Run: headless pygame with SDL's dummy video driver; simulated clock (each Clock.tick advances the game by its frame time, no real sleeping); random seed 0; keys injected as events and as key.get_pressed() state; no mouse input.
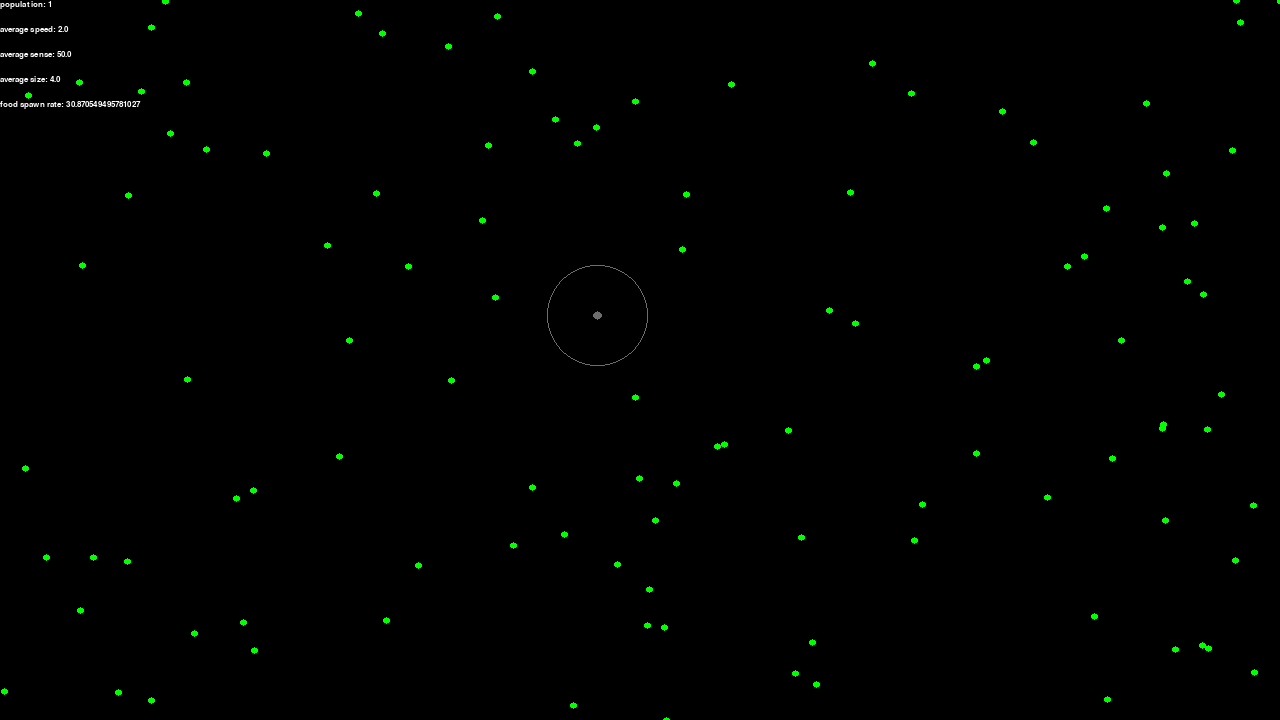
Frame 1 of 4 · flips 1–60 · no input
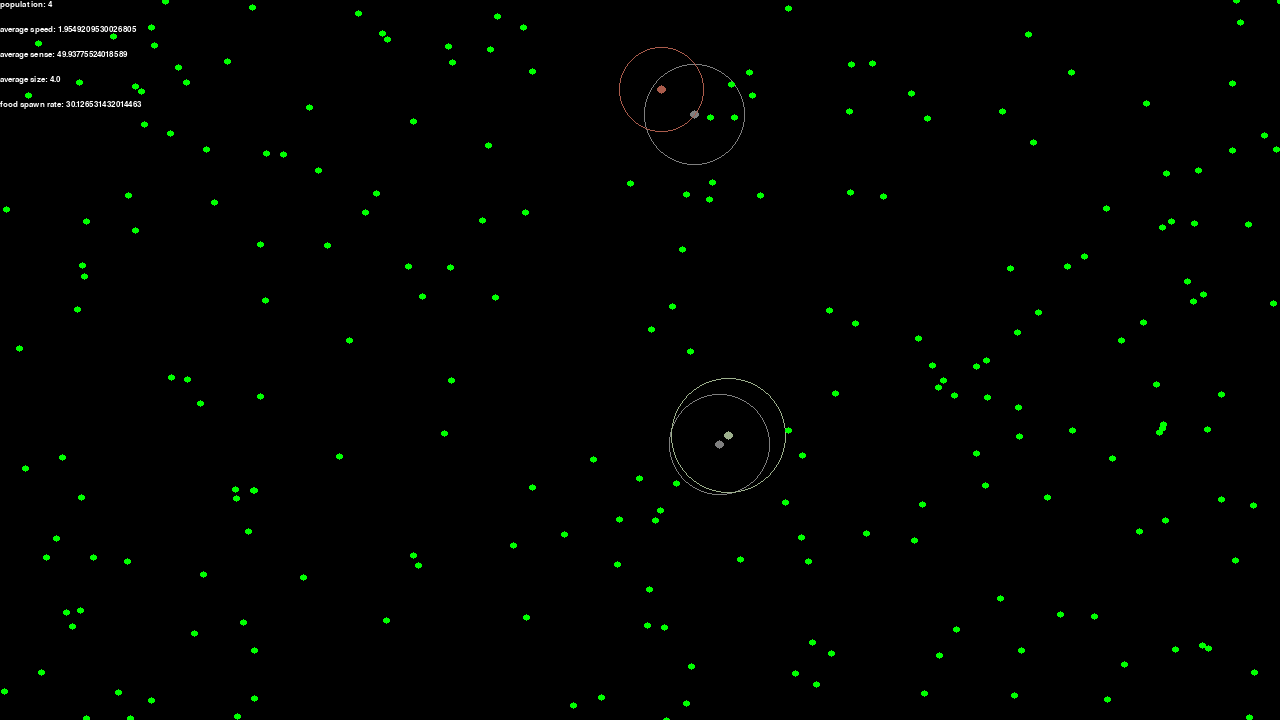
Frame 2 of 4 · flips 61–180 · tapped SPACE, RETURN · held RIGHT (→), D
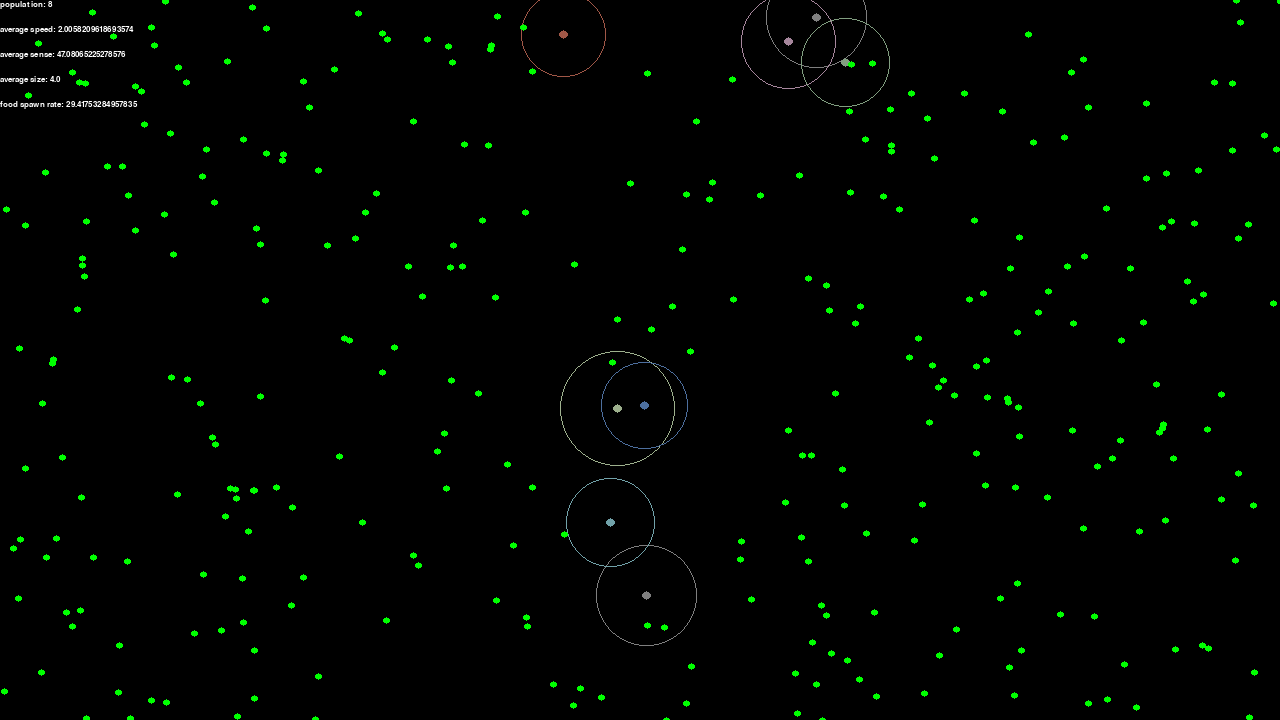
Frame 3 of 4 · flips 181–300 · held DOWN (↓), S
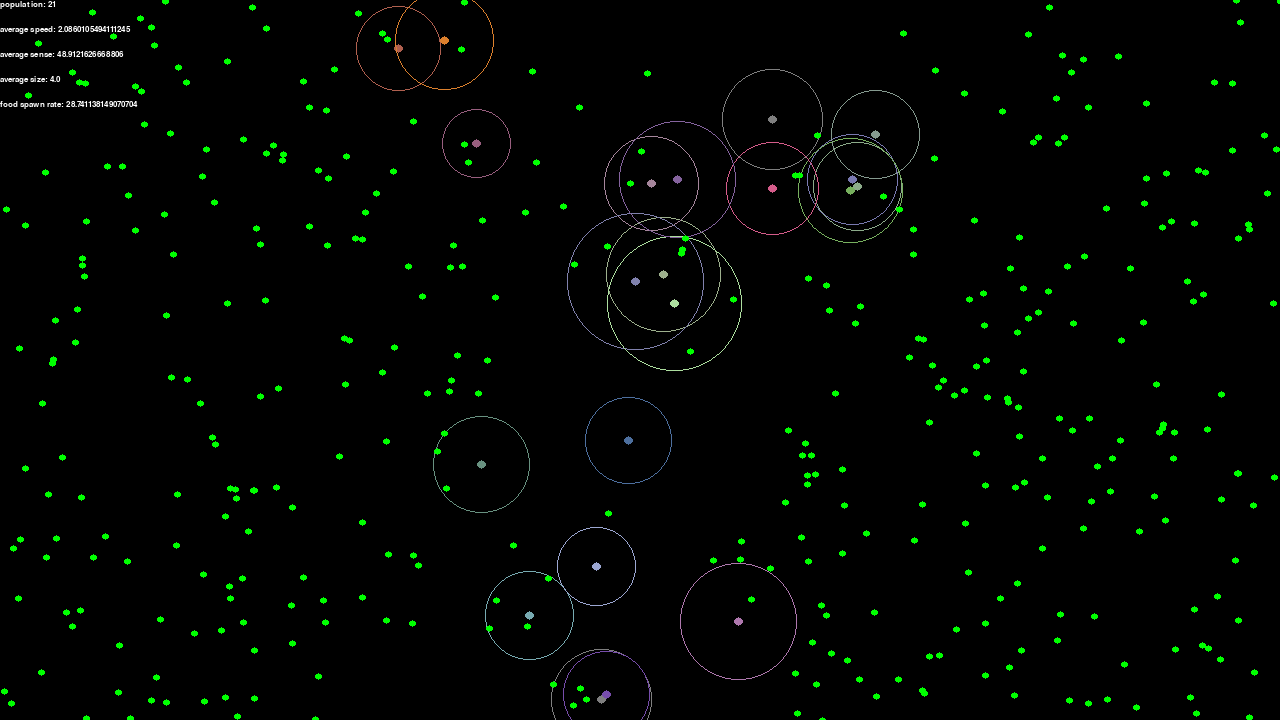
Frame 4 of 4 · flips 301–420 · held LEFT (←), A, UP (↑), W

The pygame program that drew these frames:


import pygame
from pygame import gfxdraw
pygame.init()
import random
import math


width, height = 1280, 720
fps = 20


window = pygame.display.set_mode([width, height])
pygame.display.set_caption("Evolution sim")



white = (255, 255, 255)
black = (0, 0, 0)
gray = (128, 128, 128)
light_gray = (192, 192, 192)
dark_gray = (64, 64, 64)
red = (255, 0, 0)
blue = (0, 0, 255)
green = (0, 255, 0)

BACKGROUND_COLOR = (black)
clock = pygame.time.Clock()



class Blob():
    def __init__(self, x, y):
        self.x = x
        self.y = y
        self.size = 4
        self.sense = 50
        self.target = None
        self.speed = 2
        self.energy = 1
        self.xspeed = 0
        self.yspeed = 0
        self.wait_time = 1.25
        self.color = (127, 127, 127)

    def tick(self):
        self.draw()
        if self.energy > 0 and self.wait_time <= 0:
            self.target = self.get_nearest_food()
            self.move()
            self.energy -= .1*((self.speed/5)**2)/fps + .1*(self.sense/75)/fps

        self.wait_time -= 1/fps
        if len(blobs)*len(foods) < 10000:
            
            for food in foods:
                if self.is_touching(food) and food not in foods_to_delete:
                    self.consume(food)
        else:
            if self.target != None and self.is_touching(self.target) and self.target not in foods_to_delete:
                self.consume(self.target)
        if self.energy >= 2:
            self.replicate()
        if self.energy <= 0:
            blobs_to_delete.add(self)

        if self.x > width:
            self.xspeed *= -1
            self.x = width

        if self.x < 0:
            self.xspeed *= -1
            self.x = 0

        if self.y > height:
            self.yspeed *= -1
            self.y = height

        if self.y < 0:
            self.yspeed *= -1
            self.y = 0

        

    def draw(self):
        pygame.gfxdraw.filled_circle(window, round(self.x), round(self.y), round(self.size), (self.color[0]*min(1, self.energy), self.color[1]*min(1, self.energy), self.color[2]*min(1, self.energy)))
        pygame.gfxdraw.circle(window, round(self.x), round(self.y), round(self.sense), (self.color[0]*min(1, self.energy), self.color[1]*min(1, self.energy), self.color[2]*min(1, self.energy)))

    def get_nearest_food(self):
        lowest = None
        lowest_distance = -1
        for blob in blobs:
            if self.size > blob.size*1.2:
                distance = (blob.x-self.x)**2+(blob.y-self.y)**2
                if distance < self.sense**2:
                    if lowest == None or distance < lowest_distance:
                        lowest = blob
                        lowest_distance = distance
        if lowest != None:
            return lowest
                    
        for food in foods:
            distance = (food.x-self.x)**2+(food.y-self.y)**2
            if (food.x-self.x)**2+(food.y-self.y)**2 < self.sense**2:
                if lowest == None or distance < lowest_distance:
                    lowest = food
                    lowest_distance = distance
        return lowest

    def is_touching(self, target):
        return (self.x-target.x)**2+(self.y-target.y)**2 <= self.size**2+target.size**2
    def replicate(self):
        color_diff = 50
        self.energy -= 1
        child = Blob(self.x+5, self.y-5)
        child.speed = self.speed*random.uniform(.8, 1.25)
        child.sense = self.sense*random.uniform(.8, 1.25)
        child.color = (max(0, min(255, self.color[0]+random.randint(-color_diff, color_diff))), max(0, min(255, self.color[1]+random.randint(-color_diff, color_diff))), max(0, min(255, self.color[2]+random.randint(-color_diff, color_diff))))
        #child.size = self.size*random.uniform(.8, 1.25)
        
        blobs.append(child)

    def consume(self, food):
        self.energy += food.energy
        self.wait_time = .25
        foods_to_delete.add(food)
        
    def move(self):
        if self.target == None:
            if self.xspeed > self.speed or self.xspeed < -self.speed:
                self.xspeed = 0

            if self.yspeed > self.speed or self.yspeed < -self.speed:
                self.yspeed = 0
            self.xspeed += random.uniform(round(-self.speed/3), round(self.speed/3))
            self.yspeed += random.uniform(round(-self.speed/3), round(self.speed/3))
            xdiff = (self.xspeed)*10
            ydiff = (self.yspeed)*10

        else:
            xdiff = self.target.x-int(self.x+.5)
            ydiff = self.target.y-int(self.y+.5)
           
            self.xspeed = (xdiff)
            self.yspeed = (ydiff)

        total_speed = (abs(self.xspeed)**2+abs(self.yspeed)**2)**(1/2)
        if self.xspeed**2+self.yspeed**2 > self.speed**2 or xdiff**2+ydiff**2>self.size**2:
                percent_x = self.xspeed/total_speed
                percent_y = self.yspeed/total_speed

               
                       
               
                self.xspeed = self.speed*percent_x
                self.yspeed = self.speed*percent_y
                """
                amount = 3
                if xdiff < self.speed*amount:
                    self.xspeed = xdiff/amount
                if ydiff < self.speed*amount:
                    self.yspeed = ydiff/amount
                if xdiff > -self.speed*amount:
                    self.xspeed = -xdiff/amount
                if ydiff > -self.speed*amount:
                    self.yspeed = -ydiff/amount

                """
       
       
        self.x += (self.xspeed)/self.size**(1/2)/fps*60
        self.y += (self.yspeed)/self.size**(1/2)/fps*60
        

class Food():
    def __init__(self, x, y):
        self.x = x
        self.y = y
        self.size = 3
        self.energy = (self.size/5)*(self.size/5)

    def tick(self):
        self.draw()
        pass
    def draw(self):
        pygame.gfxdraw.filled_circle(window, round(self.x), round(self.y), self.size, green)
    

font = 'arial'
font_width = int(width/100+1)

dialogue_font = pygame.font.SysFont(font, font_width)
    
blobs_to_delete = set()
blobs = []
blobs.append(Blob(width/2, height/2))
foods_to_delete = set()

foods = []
for i in range(50):
    foods.append(Food(random.randint(0, width), random.randint(0, height)))

frames = 0
playing = True
while playing:

    for event in pygame.event.get():
        if event.type == pygame.QUIT:
            playing = False
            break
        elif event.type == pygame.KEYDOWN:
            if event.key == pygame.K_ESCAPE:
                playing = False
                break

            if event.key == pygame.K_SPACE:
                blobs.append(Blob(random.randint(0, width), random.randint(0, height)))


    window.fill(BACKGROUND_COLOR)
    food_spawn_rate = (7500/(240+frames/fps))
    for blob in blobs:
        blob.tick()

    for food in foods:
        food.tick()
        
    if round(fps/food_spawn_rate) == 0 or frames % round(fps/food_spawn_rate) == 0:
        if round(fps/food_spawn_rate) == 0:
            for i in range(round(1/(fps/food_spawn_rate))):
                foods.append(Food(random.randint(0, width), random.randint(0, height)))
        else:
            foods.append(Food(random.randint(0, width), random.randint(0, height)))
        
        pass
    
    if len(blobs) > 0:
        total = 0
        for blob in blobs:
            total += blob.speed
        average_speed = total/len(blobs)

        total = 0
        for blob in blobs:
            total += blob.sense
        average_sense = total/len(blobs)

        total = 0
        for blob in blobs:
            total += blob.size
        average_size = total/len(blobs)
        
        
        dialogue = dialogue_font.render("average sense: " + str(average_sense), True, white)
        window.blit(dialogue, (0, 50))
        dialogue = dialogue_font.render("average speed: " + str(average_speed), True, white)
        window.blit(dialogue, (0, 25))
        dialogue = dialogue_font.render("average size: " + str(average_size), True, white)
        window.blit(dialogue, (0, 75))
        
    dialogue = dialogue_font.render("population: " + str(len(blobs)), True, white)
    window.blit(dialogue, (0, 0))

    dialogue = dialogue_font.render("food spawn rate: " + str(food_spawn_rate), True, white)
    window.blit(dialogue, (0, 100))
    blobs = [blob for blob in blobs if blob not in blobs_to_delete]
    foods = [food for food in foods if food not in foods_to_delete]

    pygame.display.flip()
    clock.tick(fps)

    frames += 1

pygame.quit()
